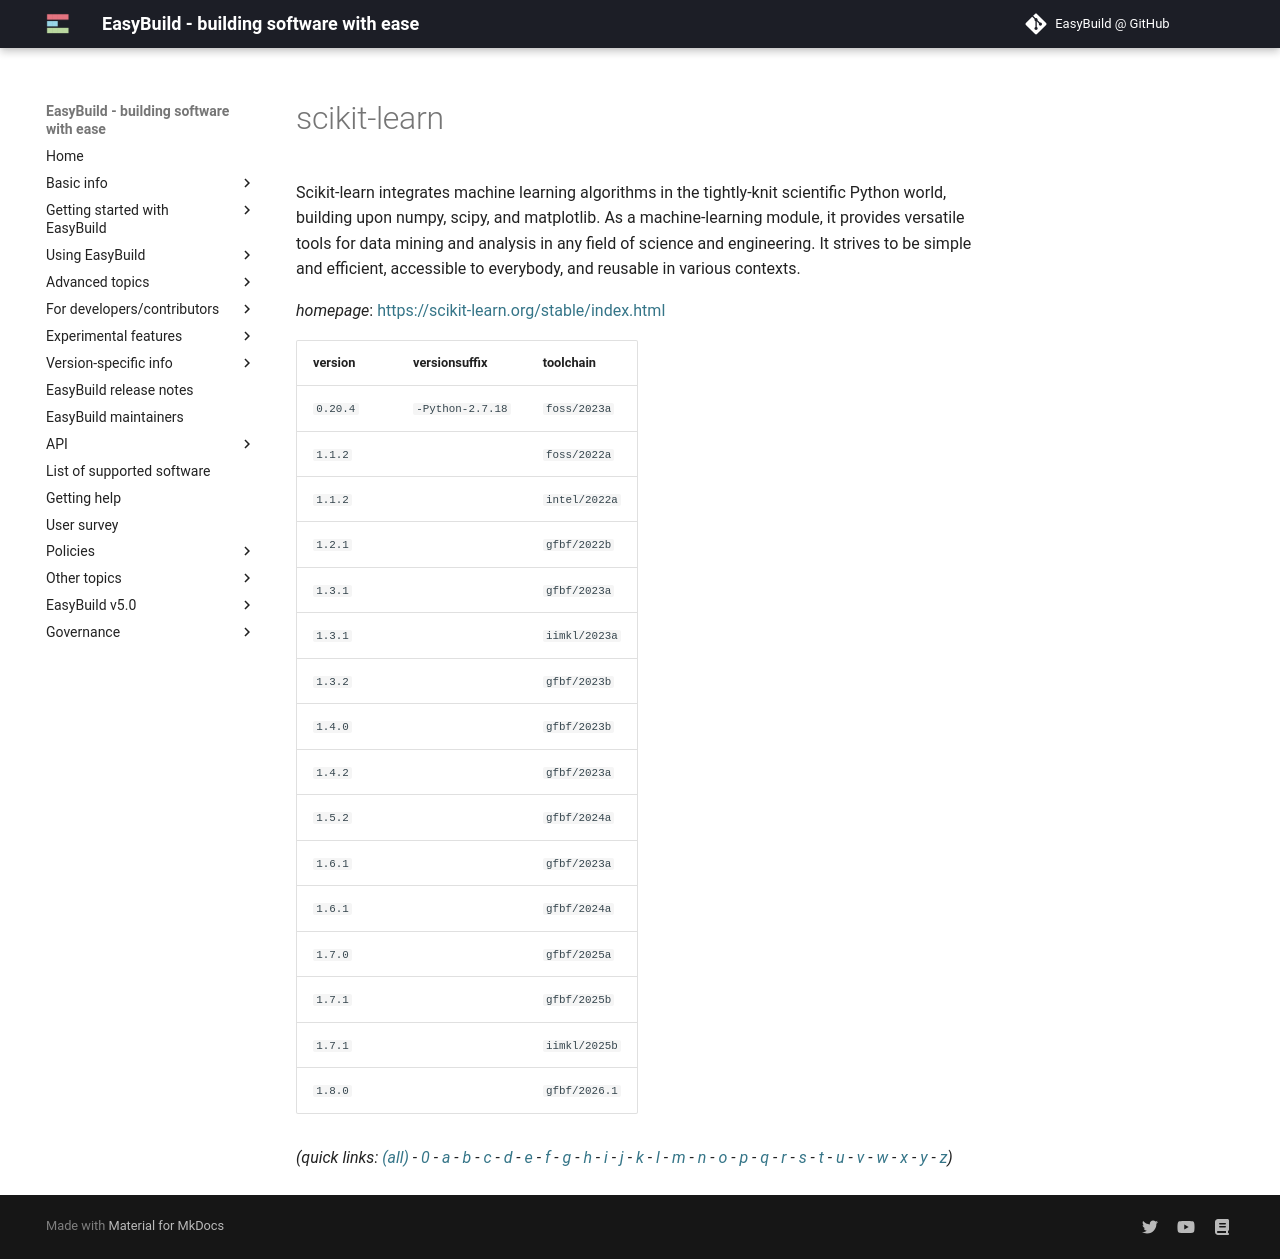

repository: easybuilders/easybuild-docs · page: version-specific/supported-software/s/scikit-learn/index.html · generator: mkdocs

---
search:
  boost: 0.5
---
# scikit-learn

Scikit-learn integrates machine learning algorithms in the tightly-knit scientific Python world, building upon numpy, scipy, and matplotlib. As a machine-learning module, it provides versatile tools for data mining and analysis in any field of science and engineering. It strives to be simple and efficient, accessible to everybody, and reusable in various contexts.

*homepage*: <https://scikit-learn.org/stable/index.html>

version | versionsuffix | toolchain
--------|---------------|----------
``0.20.4`` | ``-Python-2.7.18`` | ``foss/2023a``
``1.1.2`` |  | ``foss/2022a``
``1.1.2`` |  | ``intel/2022a``
``1.2.1`` |  | ``gfbf/2022b``
``1.3.1`` |  | ``gfbf/2023a``
``1.3.1`` |  | ``iimkl/2023a``
``1.3.2`` |  | ``gfbf/2023b``
``1.4.0`` |  | ``gfbf/2023b``
``1.4.2`` |  | ``gfbf/2023a``
``1.5.2`` |  | ``gfbf/2024a``
``1.6.1`` |  | ``gfbf/2023a``
``1.6.1`` |  | ``gfbf/2024a``
``1.7.0`` |  | ``gfbf/2025a``
``1.7.1`` |  | ``gfbf/2025b``
``1.7.1`` |  | ``iimkl/2025b``
``1.8.0`` |  | ``gfbf/2026.1``


*(quick links: [(all)](../index.md) - [0](../0/index.md) - [a](../a/index.md) - [b](../b/index.md) - [c](../c/index.md) - [d](../d/index.md) - [e](../e/index.md) - [f](../f/index.md) - [g](../g/index.md) - [h](../h/index.md) - [i](../i/index.md) - [j](../j/index.md) - [k](../k/index.md) - [l](../l/index.md) - [m](../m/index.md) - [n](../n/index.md) - [o](../o/index.md) - [p](../p/index.md) - [q](../q/index.md) - [r](../r/index.md) - [s](../s/index.md) - [t](../t/index.md) - [u](../u/index.md) - [v](../v/index.md) - [w](../w/index.md) - [x](../x/index.md) - [y](../y/index.md) - [z](../z/index.md))*
